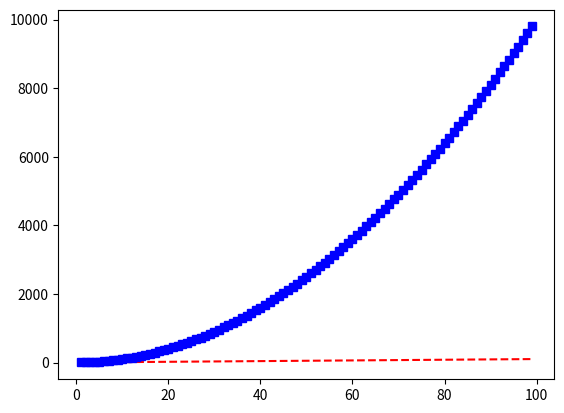

Here is the Python script that generated this plot:
import numpy as np
import matplotlib.pyplot as plt

base = np.arange(1,100,1)   # x=y
b = base + 1                # x=y+1
c = base * base             # x=yy

# red dashes, blue squares and green triangles
plt.plot(base, b, 'r--', base, c, 'bs')
plt.show()